Run: headless pygame with SDL's dummy video driver; simulated clock (each Clock.tick advances the game by its frame time, no real sleeping); random seed 0; keys injected as events and as key.get_pressed() state; no mouse input.
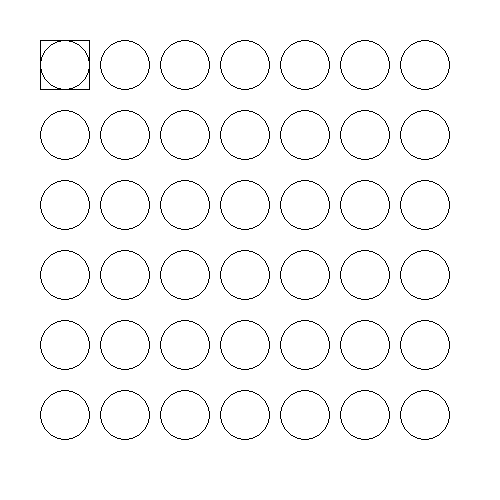
Frame 1 of 4 · flips 1–60 · no input
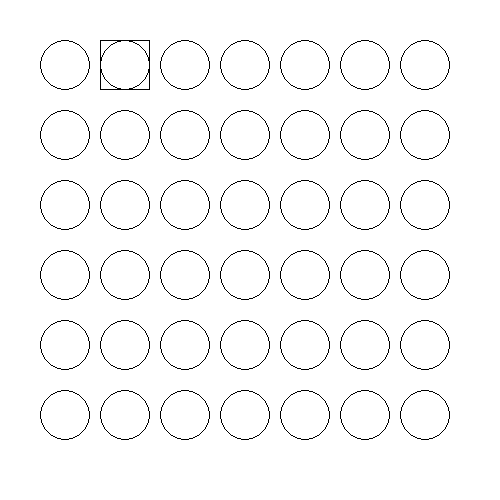
Frame 2 of 4 · flips 61–180 · tapped SPACE, RETURN · held RIGHT (→), D
Frame 3 of 4 · flips 181–300 · held DOWN (↓), S · screen unchanged from frame 2, image omitted
Frame 4 of 4 · flips 301–420 · held LEFT (←), A, UP (↑), W · screen same as frame 1, image omitted

The pygame program that drew these frames:

import pygame,sys
import time
import random

FPS=400
WIDTH=500
HEIGHT=500



#[255,255,0] yellow
#[255,0,0] red
tar_x=40
tar_y=40
key_up=0
key_enter_up=0
key_enter=False

check_full=0

drop_x=0
drop_y=0
rem_drop=65

color_time=0


pygame.init()
pygame.display.set_caption('Line up four')# name of the window
screen=pygame.display.set_mode([WIDTH,HEIGHT])
clock=pygame.time.Clock()

arr=[[0,0,0,0,0,0,0],[0,0,0,0,0,0,0],[0,0,0,0,0,0,0],[0,0,0,0,0,0,0],[0,0,0,0,0,0,0],[0,0,0,0,0,0,0],[0,0,0,0,0,0,0]]



#print(arr)



show_init=True
while show_init:
    clock.tick(FPS)
    screen.fill((255,255,255))
    for event in pygame.event.get():
        if event.type==pygame.QUIT:
            sys.exit()
    key_pressed=pygame.key.get_pressed()
    if (key_pressed[pygame.K_KP_ENTER] and key_enter_up==0 and key_enter==False):
        color_time=color_time+1
        key_enter_up=1
        key_enter=True
        drop_x=tar_x+25
        #drop_y=(tar_x+25-65)//60
        check_full=0
        for i in range(5,-1,-1):
            if(arr[i][(drop_x-65)//60]==0):
                drop_y=65+i*70
                check_full=1
                break
        if check_full==0:
            color_time-=1

    elif key_pressed[pygame.K_KP_ENTER]:
        key_enter_up=1
    else:
        key_enter_up=0

    if (rem_drop<drop_y and key_enter==True):
        if color_time%2==1:
            pygame.draw.circle(screen,[255,255,0],[drop_x,rem_drop],25,0)
        else:
            pygame.draw.circle(screen,[255,0,0],[drop_x,rem_drop],25,0)
        rem_drop+=1

    if (rem_drop==drop_y and key_enter==True):
        if color_time%2==1 and arr[(drop_y-65)//70][(drop_x-65)//60]==0:
            arr[(drop_y-65)//70][(drop_x-65)//60]=1
        elif color_time%2==0 and arr[(drop_y-65)//70][(drop_x-65)//60]==0:
            arr[(drop_y-65)//70][(drop_x-65)//60]=2
        rem_drop=65
        key_enter=False
        #check who win the game
        for i in range(6):
            for j in range(7):
                compare=0
                if i<=2 and arr[i][j]!=0:#check ---
                    for k in range(4):
                        if arr[i][j]==arr[i+k][j]:
                            compare=1
                        else:
                            compare=0
                            break
                    if compare==1:
                        show_init=False

                if j<=3 and arr[i][j]!=0:#check l
                    for k in range(4):
                        if arr[i][j]==arr[i][j+k]:
                            compare=1
                        else:
                            compare=0
                            break
                    if compare==1:
                        show_init=False
                if i<=2 and j<=3 and arr[i][j]!=0:
                    for k in range(4):
                        if arr[i][j]==arr[i+k][j+k]:
                            compare=1
                        else:
                            compare=0
                            break
                    if compare==1:
                        show_init=False
                if i<=2 and j>=3 and arr[i][j]!=0:
                    for k in range(4):
                        if arr[i][j]==arr[i+k][j-k]:
                            compare=1
                        else:
                            compare=0
                            break
                    if compare==1:
                        show_init=False
                if compare==1:
                    show_init=False
    
    for j in range(6):
        for i in range(7):
            if arr[j][i]==1:
                pygame.draw.circle(screen,[255,255,0],[65+i*60,65+j*70],25,0)
            elif arr[j][i]==2:
                pygame.draw.circle(screen,[255,0,0],[65+i*60,65+j*70],25,0) 
    




    if key_pressed[pygame.K_LEFT] and key_up==0: 
        tar_x-=60
        key_up=1
    elif key_pressed[pygame.K_LEFT]:
        tar_x+=0
    elif key_pressed[pygame.K_RIGHT] and key_up==0:
        tar_x+=60
        key_up=1
    elif key_pressed[pygame.K_RIGHT]:
        tar_x+=0    
    else:
        key_up=0
    if tar_x<40:
        tar_x=400
    elif tar_x>400:
        tar_x=40
    #pygame.draw.line(screen,[255,255,255],[0,HEIGHT//2+40],[500,HEIGHT//2+40],1)
    pygame.draw.rect(screen,[0,0,0],[tar_x,tar_y,50,50],1)

    for j in range(6):
        for i in range(7):
            pygame.draw.circle(screen,[0,0,0],[65+i*60,65+j*70],25,1)
    #circle(sur, color, center, radius)
    pygame.display.update()
